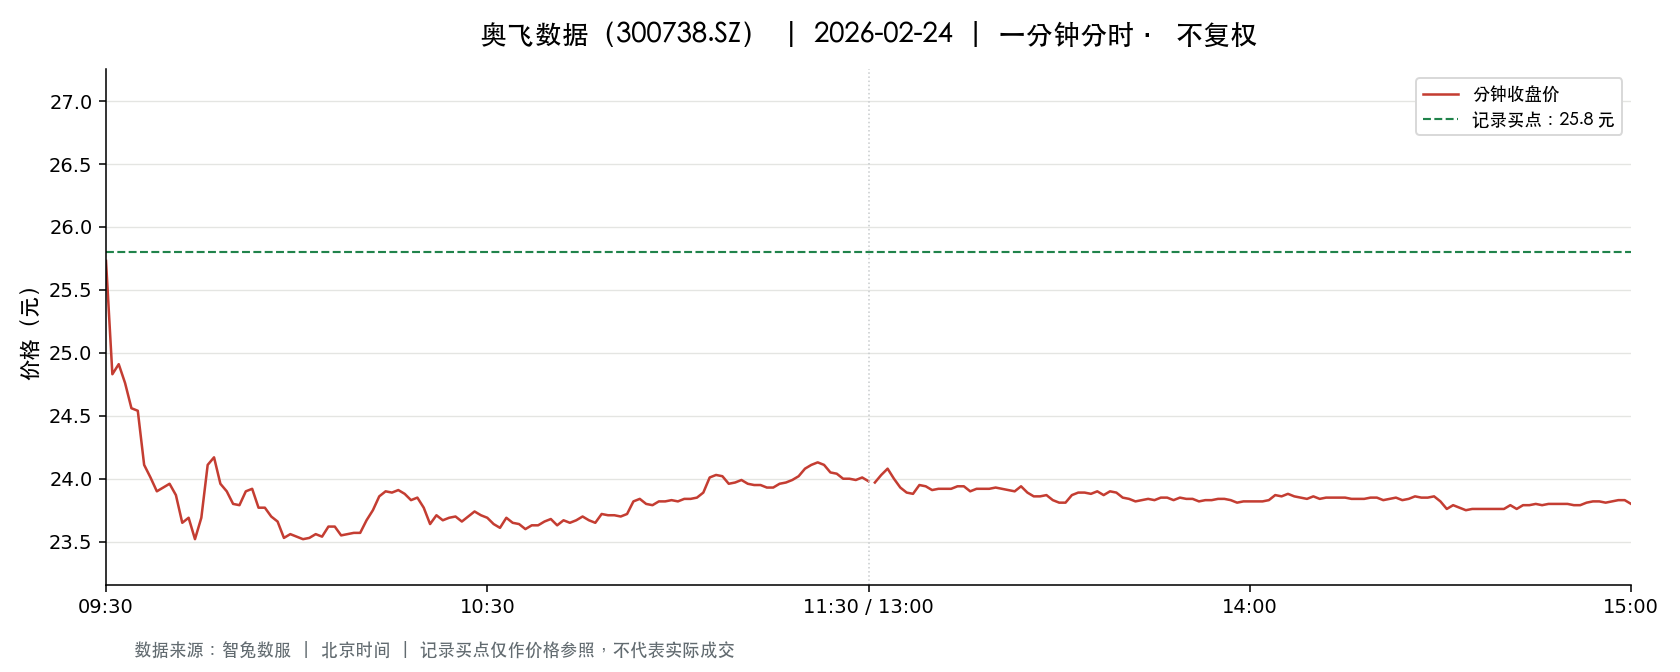

The table this chart was drawn from, first rows:
t, o, h, l, c, v, a, pc, sf
2026-02-24 09:30:00, 25.73, 25.73, 25.73, 25.73, 6828, 17568444, 25.92, 0.0
2026-02-24 09:31:00, 25.72, 25.9, 24.72, 24.83, 35178, 88884495, 25.73, 0.0
2026-02-24 09:32:00, 24.79, 25.07, 24.7, 24.91, 26236, 65200519, 24.83, 0.0
2026-02-24 09:33:00, 24.91, 24.91, 24.62, 24.76, 25417, 62903416, 24.91, 0.0
2026-02-24 09:34:00, 24.76, 24.76, 24.52, 24.56, 26971, 66599185, 24.76, 0.0
2026-02-24 09:35:00, 24.6, 24.62, 24.4, 24.54, 27814, 68224669, 24.56, 0.0
2026-02-24 09:36:00, 24.52, 24.52, 24.05, 24.11, 24270, 58907176, 24.54, 0.0
2026-02-24 09:37:00, 24.1, 24.1, 23.88, 24.01, 29658, 71222933, 24.11, 0.0
2026-02-24 09:38:00, 24.02, 24.02, 23.81, 23.9, 25879, 61907070, 24.01, 0.0
2026-02-24 09:39:00, 23.93, 23.95, 23.83, 23.93, 20217, 48293812, 23.9, 0.0
2026-02-24 09:40:00, 23.93, 24.0, 23.85, 23.96, 17082, 40894031, 23.93, 0.0
2026-02-24 09:41:00, 23.99, 23.99, 23.74, 23.87, 22996, 54831926, 23.96, 0.0
2026-02-24 09:42:00, 23.88, 23.88, 23.6, 23.65, 16269, 38561853, 23.87, 0.0
2026-02-24 09:43:00, 23.64, 23.7, 23.55, 23.69, 20437, 48304416, 23.65, 0.0
2026-02-24 09:44:00, 23.66, 23.72, 23.49, 23.52, 13616, 32113506, 23.69, 0.0
2026-02-24 09:45:00, 23.52, 23.69, 23.52, 23.69, 12091, 28506137, 23.52, 0.0
2026-02-24 09:46:00, 23.76, 24.11, 23.76, 24.11, 16351, 39089144, 23.69, 0.0
2026-02-24 09:47:00, 24.1, 24.17, 24.05, 24.17, 17377, 41905160, 24.11, 0.0
2026-02-24 09:48:00, 24.15, 24.15, 23.96, 23.96, 9803, 23635739, 24.17, 0.0
2026-02-24 09:49:00, 23.95, 23.95, 23.81, 23.9, 11695, 27896739, 23.96, 0.0
2026-02-24 09:50:00, 23.89, 23.89, 23.76, 23.8, 7704, 18364203, 23.9, 0.0
2026-02-24 09:51:00, 23.79, 23.85, 23.71, 23.79, 9237, 21965321, 23.8, 0.0
2026-02-24 09:52:00, 23.79, 23.94, 23.78, 23.9, 6500, 15491247, 23.79, 0.0
2026-02-24 09:53:00, 23.9, 23.98, 23.84, 23.92, 5917, 14133511, 23.9, 0.0
2026-02-24 09:54:00, 23.92, 23.92, 23.76, 23.77, 6075, 14472459, 23.92, 0.0
2026-02-24 09:55:00, 23.8, 23.84, 23.7, 23.77, 7042, 16744283, 23.77, 0.0
2026-02-24 09:56:00, 23.76, 23.76, 23.7, 23.7, 5822, 13813021, 23.77, 0.0
2026-02-24 09:57:00, 23.66, 23.73, 23.64, 23.66, 7988, 18913025, 23.7, 0.0
2026-02-24 09:58:00, 23.62, 23.65, 23.52, 23.53, 11871, 27998224, 23.66, 0.0
2026-02-24 09:59:00, 23.56, 23.58, 23.54, 23.56, 8483, 19979018, 23.53, 0.0
2026-02-24 10:00:00, 23.58, 23.59, 23.44, 23.54, 16130, 37917895, 23.56, 0.0
2026-02-24 10:01:00, 23.54, 23.63, 23.52, 23.52, 5170, 12181797, 23.54, 0.0
2026-02-24 10:02:00, 23.53, 23.59, 23.52, 23.53, 6380, 15026901, 23.52, 0.0
2026-02-24 10:03:00, 23.55, 23.61, 23.55, 23.56, 4295, 10123757, 23.53, 0.0
2026-02-24 10:04:00, 23.56, 23.57, 23.46, 23.54, 11423, 26859945, 23.56, 0.0
2026-02-24 10:05:00, 23.53, 23.63, 23.52, 23.62, 5181, 12217723, 23.54, 0.0
2026-02-24 10:06:00, 23.63, 23.66, 23.59, 23.62, 6232, 14718750, 23.62, 0.0
2026-02-24 10:07:00, 23.62, 23.65, 23.55, 23.55, 6251, 14741468, 23.62, 0.0
2026-02-24 10:08:00, 23.54, 23.62, 23.53, 23.56, 4316, 10174189, 23.55, 0.0
2026-02-24 10:09:00, 23.56, 23.57, 23.55, 23.57, 2565, 6042449, 23.56, 0.0
2026-02-24 10:10:00, 23.58, 23.6, 23.56, 23.57, 3697, 8718162, 23.57, 0.0
2026-02-24 10:11:00, 23.61, 23.69, 23.6, 23.67, 5790, 13686944, 23.57, 0.0
2026-02-24 10:12:00, 23.65, 23.75, 23.64, 23.75, 6957, 16475963, 23.67, 0.0
2026-02-24 10:13:00, 23.77, 23.88, 23.76, 23.86, 5051, 12019983, 23.75, 0.0
2026-02-24 10:14:00, 23.85, 23.9, 23.84, 23.9, 4424, 10553139, 23.86, 0.0
2026-02-24 10:15:00, 23.89, 23.93, 23.87, 23.89, 4195, 10026009, 23.9, 0.0
2026-02-24 10:16:00, 23.89, 23.93, 23.86, 23.91, 3998, 9552959, 23.89, 0.0
2026-02-24 10:17:00, 23.9, 23.9, 23.83, 23.88, 4171, 9953438, 23.91, 0.0
2026-02-24 10:18:00, 23.87, 23.87, 23.81, 23.83, 4415, 10521508, 23.88, 0.0
2026-02-24 10:19:00, 23.8, 23.86, 23.79, 23.85, 2691, 6410634, 23.83, 0.0
2026-02-24 10:20:00, 23.85, 23.85, 23.77, 23.77, 4591, 10924011, 23.85, 0.0
2026-02-24 10:21:00, 23.75, 23.75, 23.64, 23.64, 5125, 12139315, 23.77, 0.0
2026-02-24 10:22:00, 23.62, 23.71, 23.55, 23.71, 6967, 16450265, 23.64, 0.0
2026-02-24 10:23:00, 23.72, 23.72, 23.66, 23.67, 2555, 6052839, 23.71, 0.0
2026-02-24 10:24:00, 23.68, 23.7, 23.64, 23.69, 3290, 7789862, 23.67, 0.0
2026-02-24 10:25:00, 23.69, 23.7, 23.67, 23.7, 2823, 6686860, 23.69, 0.0
2026-02-24 10:26:00, 23.7, 23.72, 23.66, 23.66, 2333, 5525583, 23.7, 0.0
2026-02-24 10:27:00, 23.66, 23.72, 23.66, 23.7, 2349, 5565377, 23.66, 0.0
2026-02-24 10:28:00, 23.69, 23.75, 23.68, 23.74, 1542, 3656148, 23.7, 0.0
2026-02-24 10:29:00, 23.72, 23.75, 23.7, 23.71, 1863, 4420638, 23.74, 0.0
... 181 more rows
